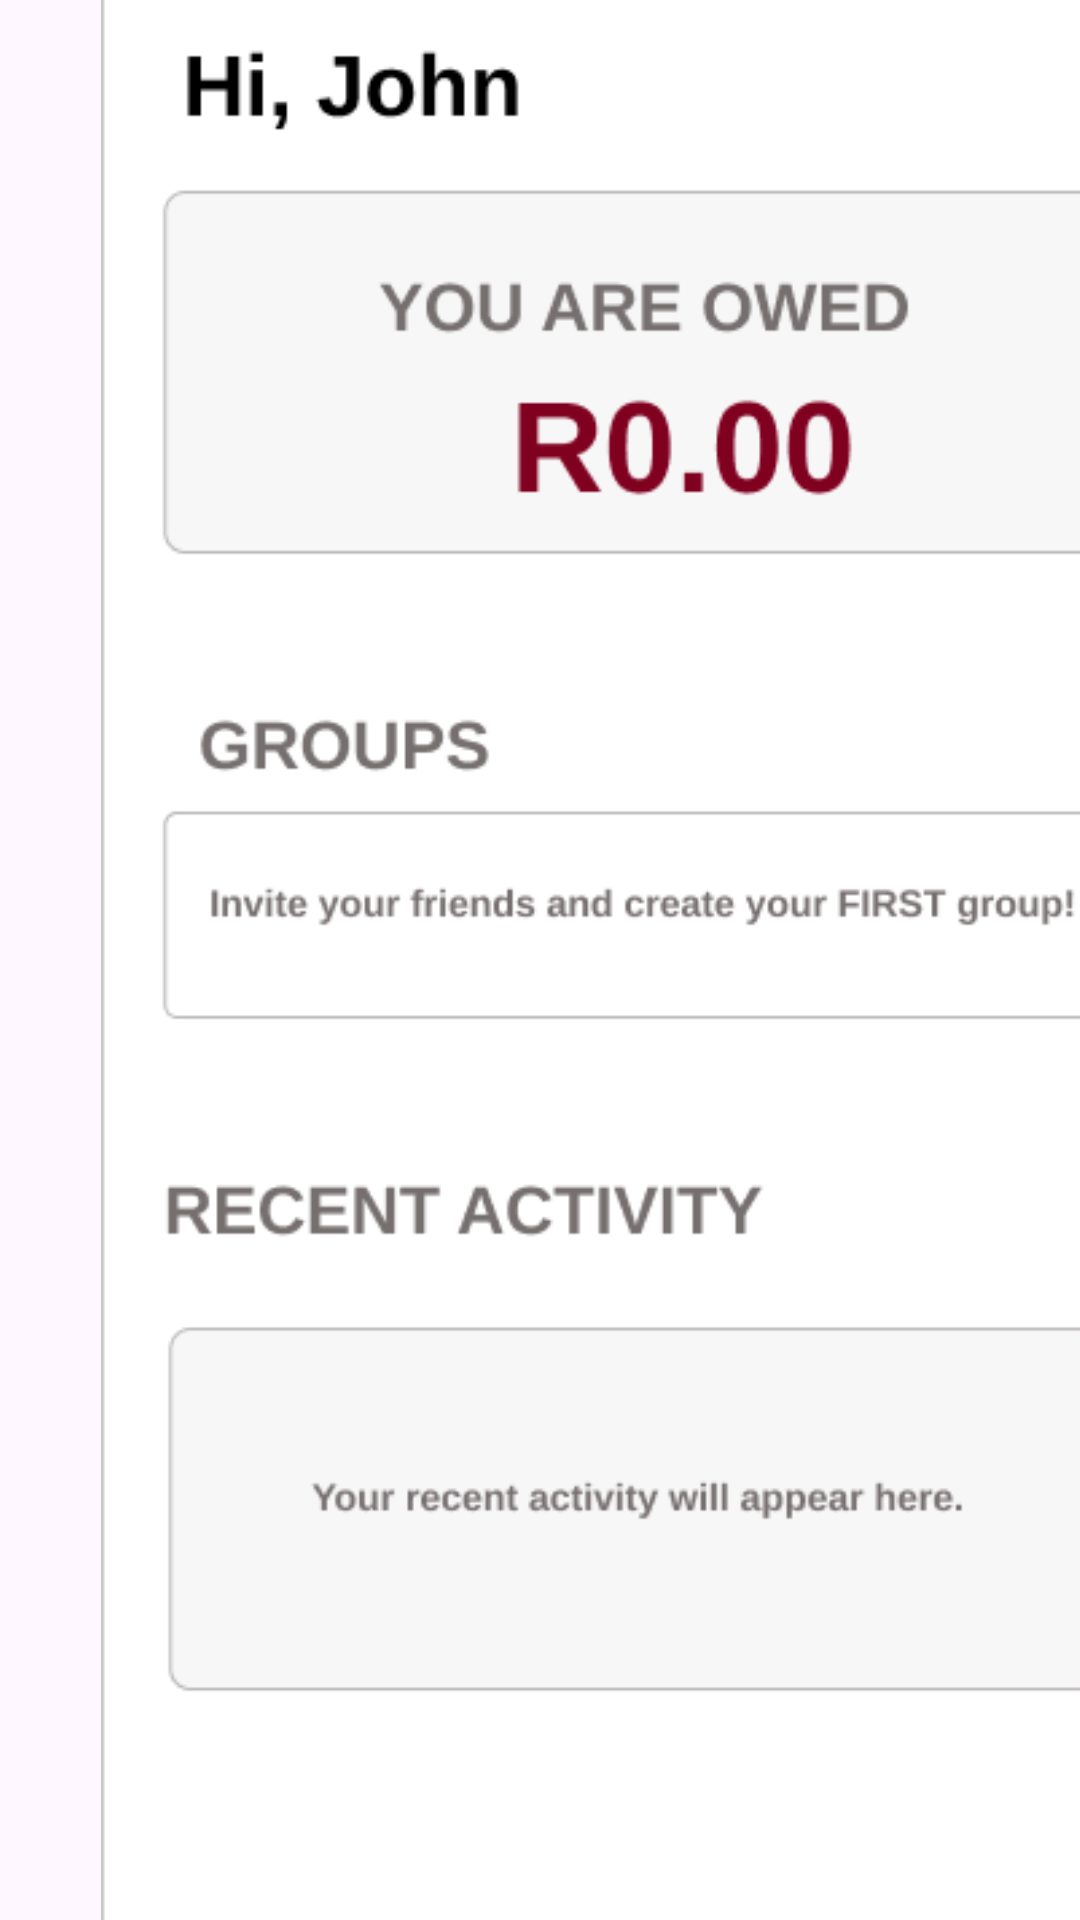

Produce the Android XML layout that renders to this screen, including the resource entries it uses.
<!-- AndroidManifest.xml: application theme Theme.SplitSmart20 -->
<!-- res/layout/activity_dash.xml -->
<?xml version="1.0" encoding="utf-8"?>
<androidx.constraintlayout.widget.ConstraintLayout xmlns:android="http://schemas.android.com/apk/res/android"
    xmlns:app="http://schemas.android.com/apk/res-auto"
    xmlns:tools="http://schemas.android.com/tools"
    android:id="@+id/main"
    android:layout_width="match_parent"
    android:layout_height="match_parent"
    tools:context=".DashActivity">

    <ImageView
        android:id="@+id/imageView"
        android:layout_width="434dp"
        android:layout_height="757dp"
        app:srcCompat="@drawable/home1"
        tools:layout_editor_absoluteX="143dp"
        tools:layout_editor_absoluteY="179dp"
        tools:ignore="MissingConstraints" />

    <Button
        android:id="@+id/groupBtn"
        android:layout_width="119dp"
        android:layout_height="36dp"
        android:layout_marginTop="660dp"
        android:layout_marginEnd="136dp"
        android:backgroundTint="#FFFFFF"
        android:text="Add group"
        android:textColor="#800020"
        android:textSize="12sp"
        app:layout_constraintEnd_toEndOf="parent"
        app:layout_constraintTop_toTopOf="parent" />

    <Button
        android:id="@+id/expenseBtn"
        android:layout_width="128dp"
        android:layout_height="34dp"
        android:layout_marginTop="660dp"
        android:layout_marginEnd="268dp"
        android:backgroundTint="#FFFFFF"
        android:text="Add expense"
        android:textColor="#800020"
        android:textSize="12sp"
        app:layout_constraintEnd_toEndOf="parent"
        app:layout_constraintTop_toTopOf="parent" />

    <Button
        android:id="@+id/settingsBtn"
        android:layout_width="114dp"
        android:layout_height="36dp"
        android:layout_marginTop="660dp"
        android:layout_marginEnd="12dp"
        android:backgroundTint="#FFFFFF"
        android:text="settings"
        android:textColor="#800020"
        android:textSize="12sp"
        app:layout_constraintEnd_toEndOf="parent"
        app:layout_constraintTop_toTopOf="parent" />
</androidx.constraintlayout.widget.ConstraintLayout>
<!-- resources referenced by this layout -->
<resources>
  <!-- drawable home1: png bitmap (drawable, 23591 bytes) -->
  <style name="Theme.SplitSmart20" parent="Base.Theme.SplitSmart20" />
  <style name="Base.Theme.SplitSmart20" parent="Theme.Material3.DayNight.NoActionBar">
          
          
      </style>
</resources>
